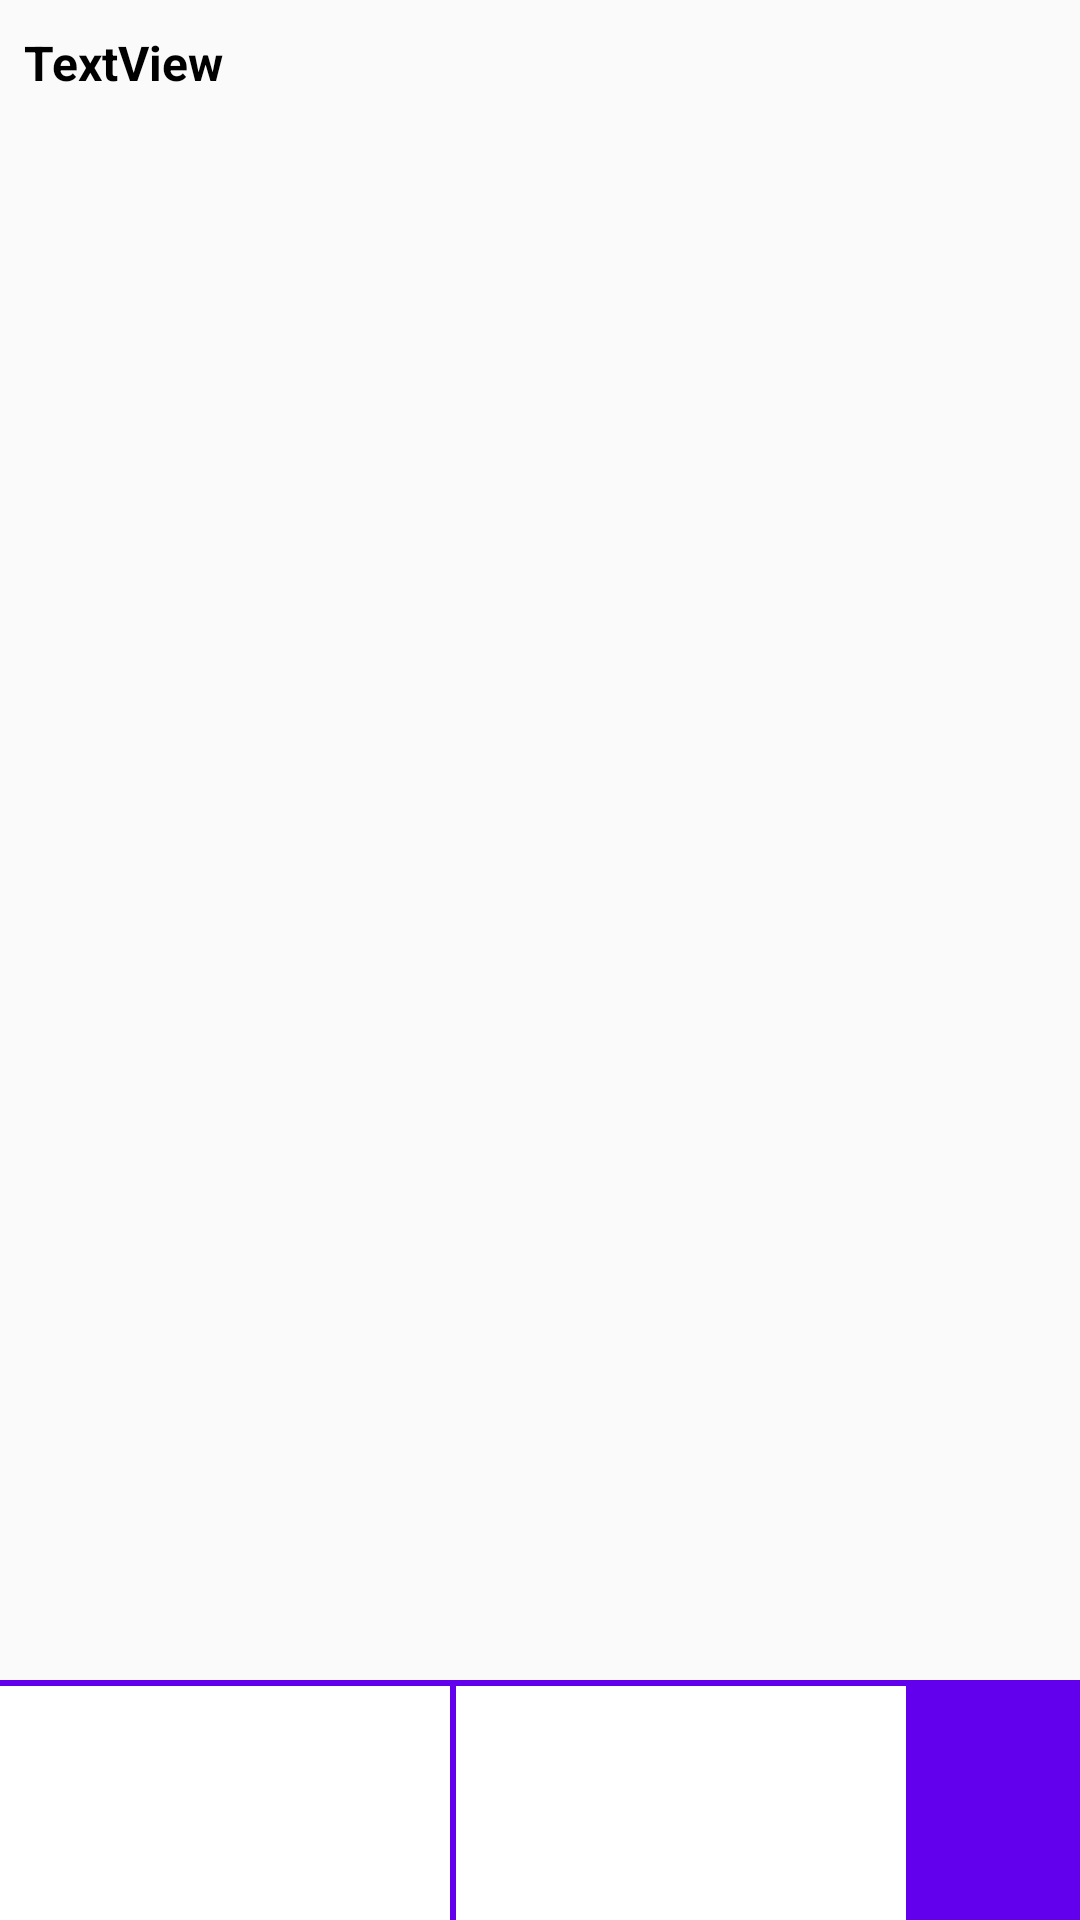

Layout XML and referenced resources for this Android screen:
<!-- AndroidManifest.xml: application theme AppTheme -->
<!-- res/layout/dialog_article.xml -->
<?xml version="1.0" encoding="utf-8"?>
<androidx.constraintlayout.widget.ConstraintLayout
    xmlns:android="http://schemas.android.com/apk/res/android"
    xmlns:app="http://schemas.android.com/apk/res-auto"
    xmlns:tools="http://schemas.android.com/tools"
    android:layout_width="300dp"
    android:layout_height="350dp">

    <ImageView
        android:id="@+id/dialogImage"
        android:layout_width="match_parent"
        android:layout_height="wrap_content"
        android:scaleType="fitCenter"
        app:layout_constraintStart_toStartOf="parent"
        app:layout_constraintTop_toTopOf="parent"
        app:srcCompat="@mipmap/ic_launcher" />

    <TextView
        android:id="@+id/dialogTitle"
        android:layout_width="match_parent"
        android:layout_height="wrap_content"
        android:layout_marginStart="8dp"
        android:layout_marginTop="10dp"
        android:text="TextView"
        android:textStyle="bold"
        android:textAllCaps="false"
        android:maxLines="3"
        android:ellipsize="end"
        android:textSize="16dp"
        android:textColor="@color/black"
        app:layout_constraintStart_toStartOf="parent"
        app:layout_constraintTop_toBottomOf="@+id/dialogImage" />

    <LinearLayout
        android:layout_width="match_parent"
        android:layout_height="80dp"
        android:layout_gravity="center"
        android:background="@color/colorPrimary"
        app:layout_constraintBottom_toBottomOf="parent"
        app:layout_constraintStart_toStartOf="parent">

        <ImageButton
            android:id="@+id/dialogBtnT"
            android:layout_width="150dp"
            android:layout_height="match_parent"
            android:background="@android:color/white"
            android:layout_marginBottom="0dp"
            app:layout_constraintBottom_toBottomOf="parent"
            app:layout_constraintStart_toStartOf="parent"
            android:layout_marginTop="2dp"
            android:layout_marginRight="1dp"
            app:srcCompat="@drawable/bluetwitter"
            android:scaleType="fitCenter"/>

        <ImageButton
            android:id="@+id/favBtn"
            android:layout_width="150dp"
            android:layout_height="match_parent"
            android:layout_marginLeft="1dp"
            android:layout_marginTop="2dp"
            android:background="@android:color/white"
            app:layout_constraintBottom_toBottomOf="parent"
            app:srcCompat="@drawable/ic_bookmark_border_black_24dp"
            android:scaleType="fitCenter"
            tools:ignore="VectorDrawableCompat" />
    </LinearLayout>
</androidx.constraintlayout.widget.ConstraintLayout>
<!-- resources referenced by this layout -->
<resources>
  <color name="black">#000000</color>
  <color name="colorPrimary">#6200EE</color>
  <!-- drawable ic_bookmark_border_black_24dp (drawable) -->
  <vector android:height="24dp" android:tint="#E3303C"
      android:viewportHeight="24.0" android:viewportWidth="24.0"
      android:width="24dp" xmlns:android="http://schemas.android.com/apk/res/android">
      <path android:fillColor="#FF000000" android:pathData="M17,3L7,3c-1.1,0 -1.99,0.9 -1.99,2L5,21l7,-3 7,3L19,5c0,-1.1 -0.9,-2 -2,-2zM17,18l-5,-2.18L7,18L7,5h10v13z"/>
  </vector>
  <style name="AppTheme" parent="Theme.AppCompat.Light.DarkActionBar">
          
          <item name="colorPrimary">@color/colorPrimary</item>
          <item name="colorPrimaryDark">@color/colorPrimary</item>
          <item name="colorAccent">@color/colorPrimary</item>
      </style>
</resources>
